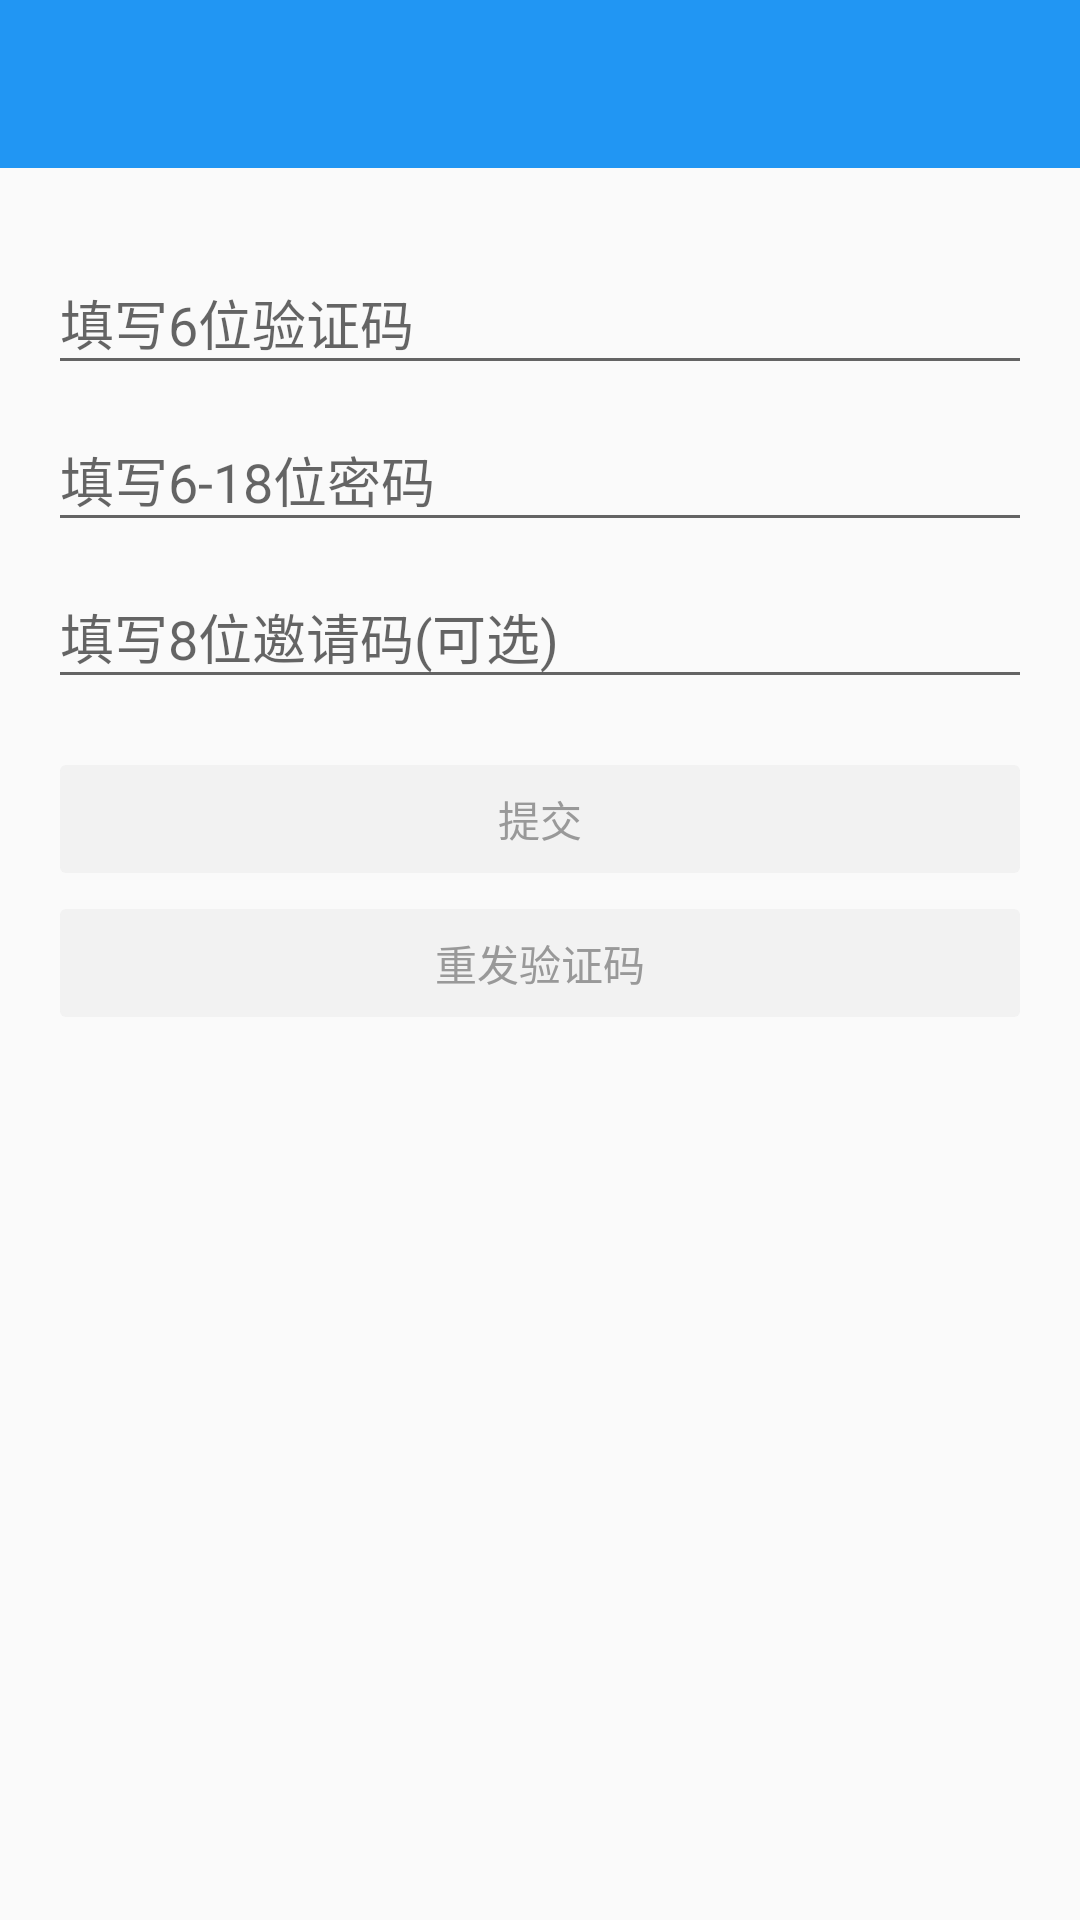

This screen was rendered from an Android layout file. Write that file and the resources it references.
<!-- AndroidManifest.xml: application theme AppTheme -->
<!-- res/layout/activity_register.xml -->
<?xml version="1.0" encoding="utf-8"?>
<LinearLayout xmlns:android="http://schemas.android.com/apk/res/android"
    xmlns:app="http://schemas.android.com/apk/res-auto"
    android:orientation="vertical"
    android:layout_width="match_parent"
    android:layout_height="match_parent">

    <android.support.v7.widget.Toolbar
        android:id="@+id/toolbar"
        android:layout_width="match_parent"
        android:layout_height="?attr/actionBarSize"
        android:background="?attr/colorPrimary"
        app:popupTheme="@style/ThemeOverlay.AppCompat.Light"
        app:theme="@style/ThemeOverlay.AppCompat.Dark.ActionBar" />

    <LinearLayout
        android:orientation="vertical"
        android:layout_width="match_parent"
        android:layout_height="match_parent"
        android:paddingLeft="@dimen/activity_horizontal_margin"
        android:paddingRight="@dimen/activity_horizontal_margin">
        <android.support.design.widget.TextInputLayout
            android:layout_width="match_parent"
            android:layout_height="wrap_content"
            android:layout_marginTop="20dp">
            <EditText
                android:id="@+id/verification_code"
                android:layout_width="match_parent"
                android:layout_height="wrap_content"
                android:inputType="number"
                android:maxLength="6"
                android:hint="@string/input_verification_code" />
        </android.support.design.widget.TextInputLayout>
        <android.support.design.widget.TextInputLayout
            android:layout_width="match_parent"
            android:layout_height="wrap_content">
            <EditText
                android:id="@+id/password"
                android:layout_width="match_parent"
                android:layout_height="wrap_content"
                android:inputType="textPassword"
                android:maxLength="18"
                android:hint="@string/input_password" />
        </android.support.design.widget.TextInputLayout>
        <android.support.design.widget.TextInputLayout
            android:layout_width="match_parent"
            android:layout_height="wrap_content">
            <EditText
                android:id="@+id/invite_code"
                android:layout_width="match_parent"
                android:layout_height="wrap_content"
                android:maxLength="8"
                android:hint="@string/input_invite_code" />
        </android.support.design.widget.TextInputLayout>

        <Button
            android:id="@+id/submit"
            android:layout_width="match_parent"
            android:layout_height="wrap_content"
            android:layout_marginTop="16dp"
            style="@style/Widget.AppCompat.Button.Colored"
            android:enabled="false"
            android:textColor="@color/button_text_color"
            android:text="@string/submit" />

        <Button
            android:id="@+id/resend_verification_code"
            android:layout_width="match_parent"
            android:layout_height="wrap_content"
            style="@style/Widget.AppCompat.Button.Colored"
            android:enabled="false"
            android:textColor="@color/button_text_color"
            android:text="@string/resend_verification_code" />

        <TextView
            android:id="@+id/countdown"
            android:layout_width="wrap_content"
            android:layout_height="wrap_content"
            android:layout_gravity="center_horizontal"/>
    </LinearLayout>
</LinearLayout>
<!-- resources referenced by this layout -->
<resources>
  <dimen name="activity_horizontal_margin">16dp</dimen>
  <string name="input_invite_code">填写8位邀请码(可选)</string>
  <string name="input_password">填写6-18位密码</string>
  <string name="input_verification_code">填写6位验证码</string>
  <string name="resend_verification_code">重发验证码</string>
  <string name="submit">提交</string>
  <style name="AppTheme" parent="Theme.AppCompat.Light.DarkActionBar">
          
          <item name="colorPrimary">@color/colorPrimary</item>
          <item name="colorPrimaryDark">@color/colorPrimaryDark</item>
          <item name="colorAccent">@color/colorAccent</item>
  
          <item name="windowActionBar">false</item>
          <item name="windowNoTitle">true</item>
  
          <item name="preferenceTheme">@style/PreferenceThemeOverlay.v14.Material</item>
          <item name="android:activatedBackgroundIndicator">?android:attr/selectableItemBackground</item>
      </style>
  <color name="colorPrimary">#2196f3</color>
  <color name="colorPrimaryDark">#1976d2</color>
  <color name="colorAccent">#2196f3</color>
</resources>
